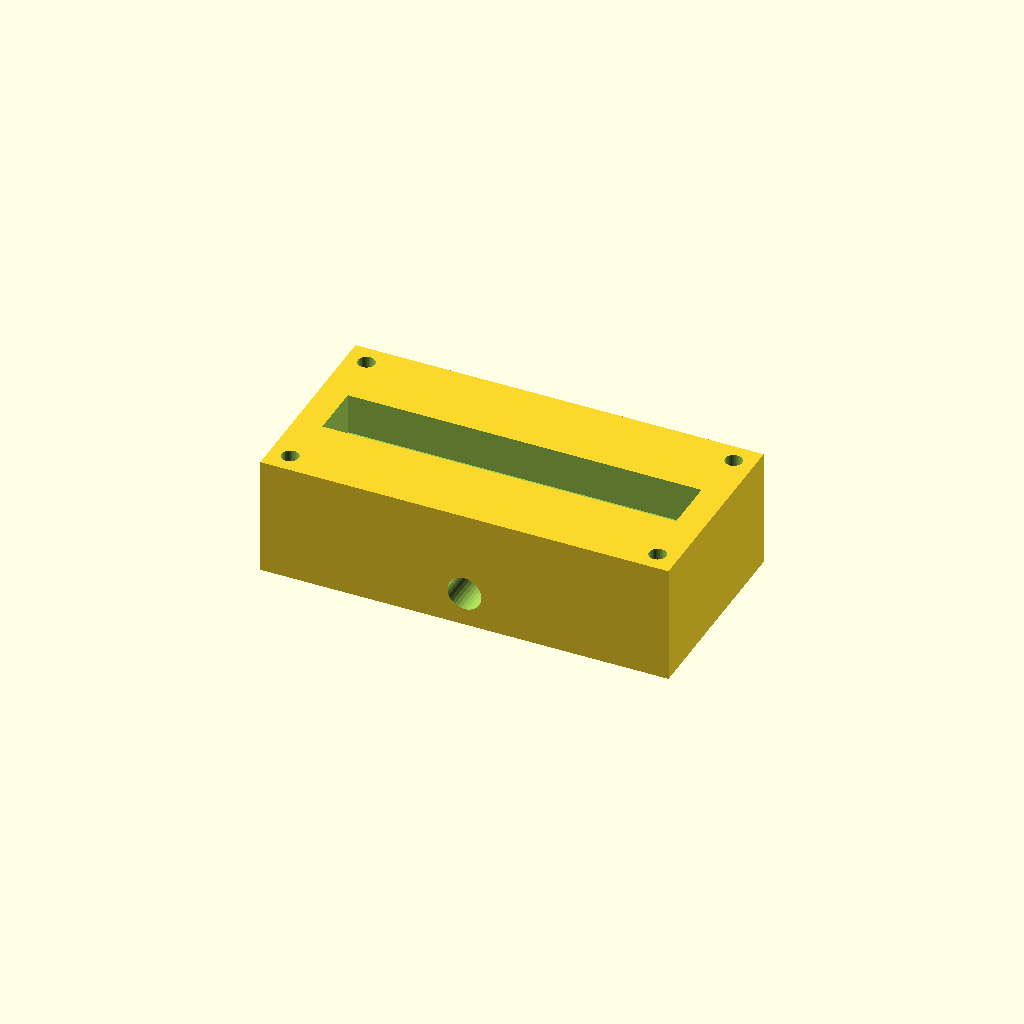
Cell 1: the model at its default parameters.
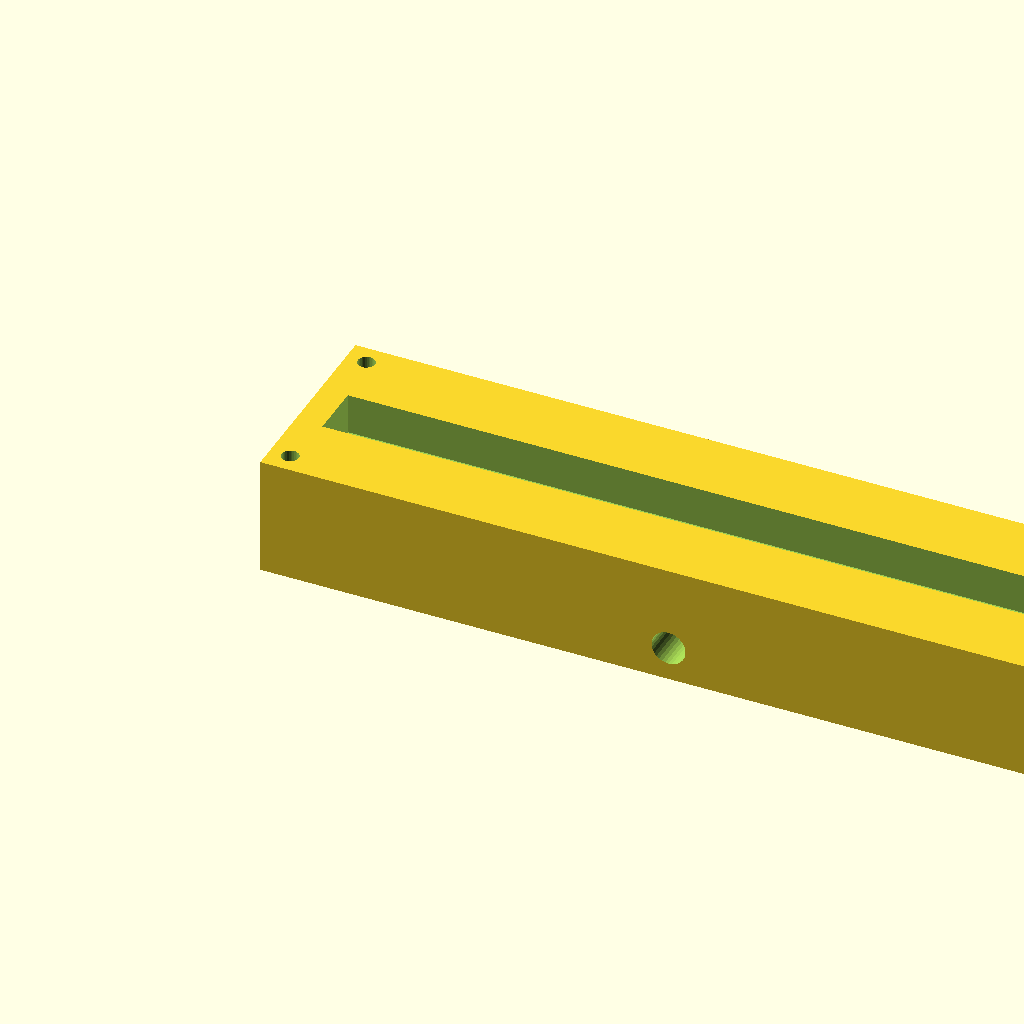
Cell 2 — block_l set to 240, the other parameters unchanged.
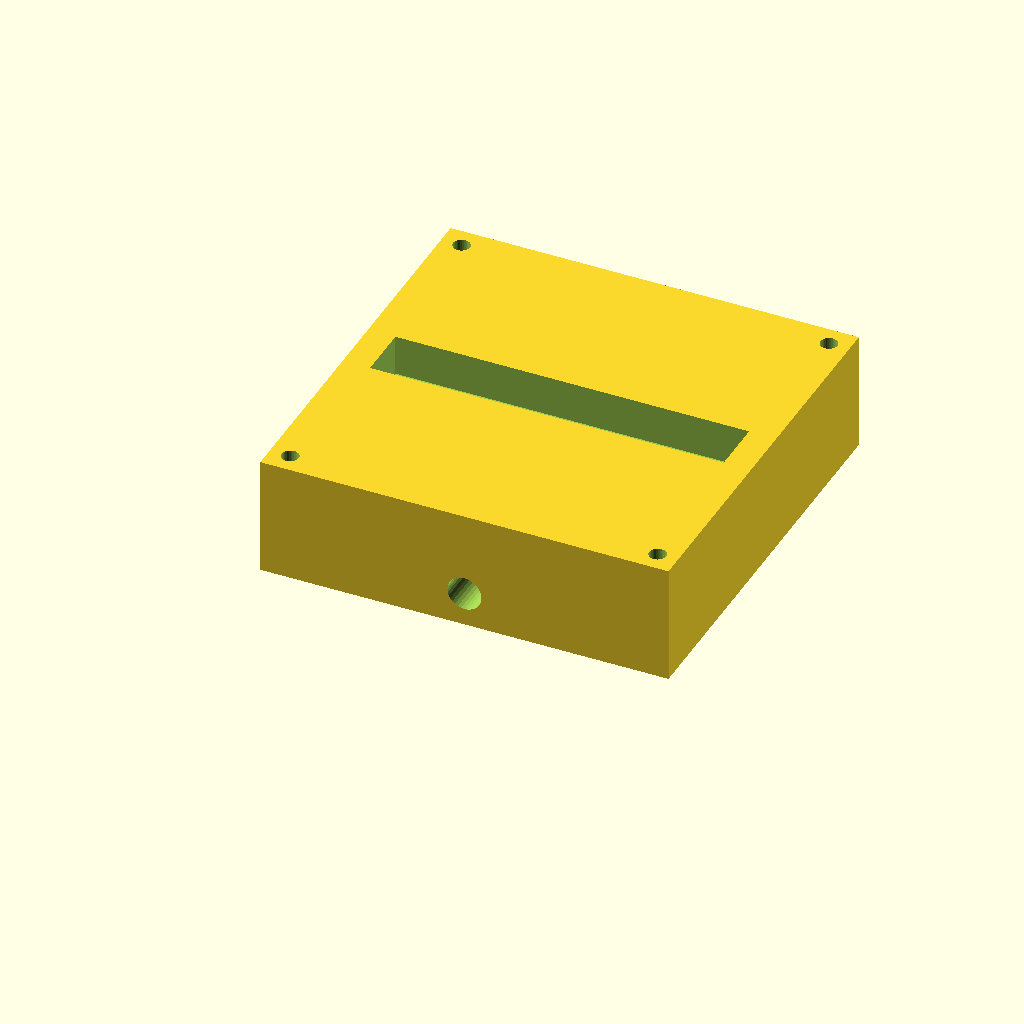
Cell 3: the same model with block_w = 120.
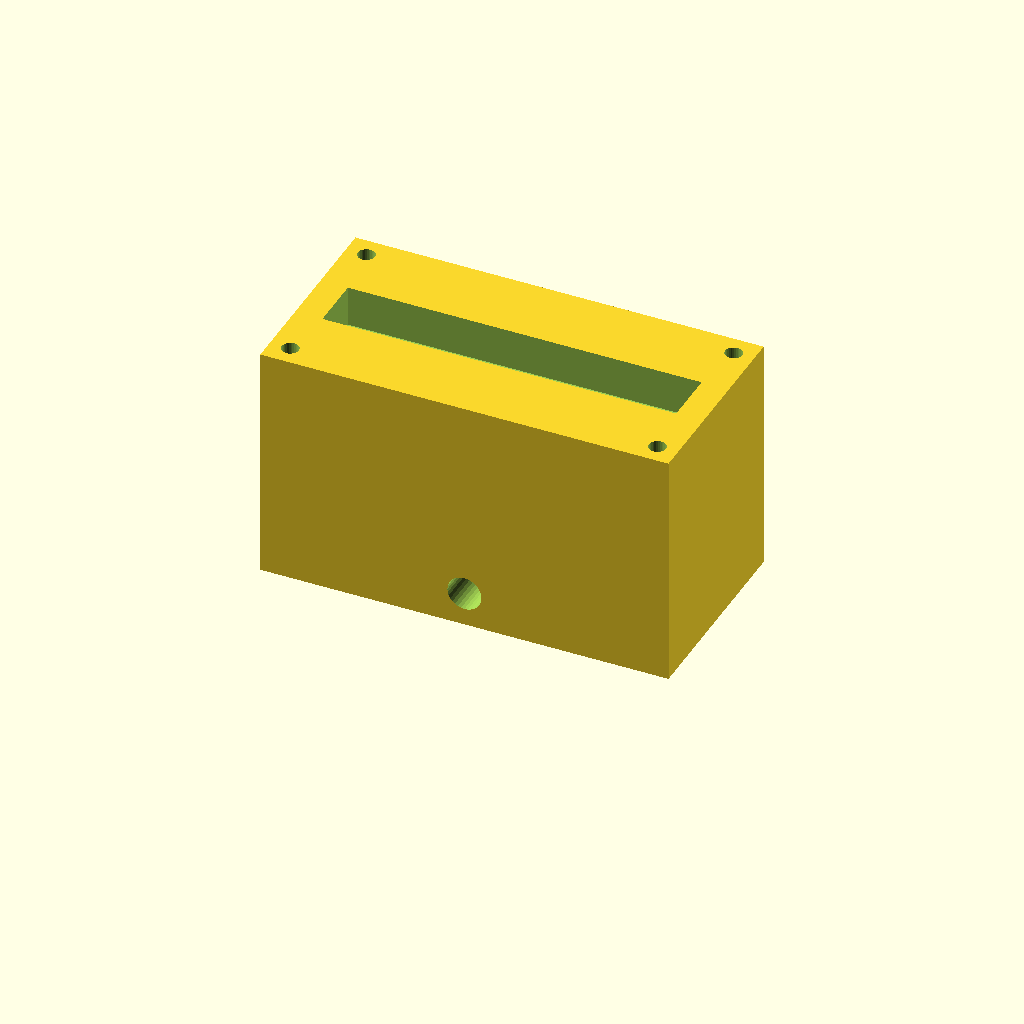
Cell 4: the same model with block_h = 70.
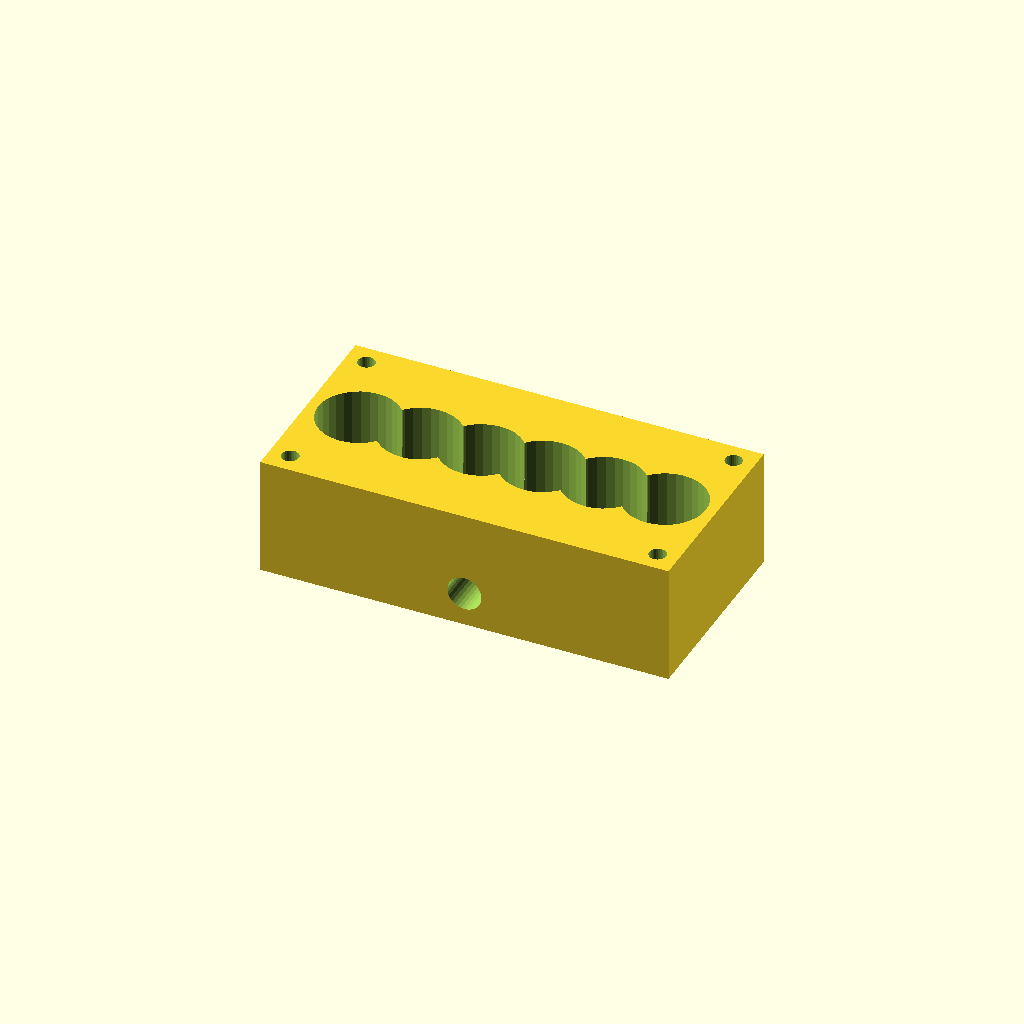
Cell 5: the same model with port_d = 24.
All cells are drawn from one camera (rotation 55°, 0°, 25°, orthographic, colour scheme Cornfield), so only the parameter changes between them.
The OpenSCAD source (optional_data/data/solid2/manifoldblock/part_0225.scad):
$fn = 32;

// ----------------------------------------------------------------------
// Manifold block: side_outlet manifold
// ----------------------------------------------------------------------

// --- parameters (mm) ---
block_l = 120;            // block length, X
block_w = 60;             // block width, Y
block_h = 35;             // block height, Z
port_d = 12;              // port bore diameter
port_pitch = 18;          // port pitch along X
gallery_d = 16;           // top gallery width, Y
gallery_depth = 12;       // gallery pocket depth
wall_p = 8;               // gallery end wall thickness, X
mnt_d = 5;                // mounting hole diameter
mnt_in = 6;               // mounting hole inset from the edges
out_d = 10;               // outlet bore diameter
out_z = 10;               // outlet axis height

n_ports = 6;  // ports in the row
port_x0 = (block_l - (n_ports - 1) * port_pitch) / 2;  // first port X

difference() {
  cube([block_l, block_w, block_h]);
  for (i = [0 : n_ports - 1])
    translate([port_x0 + i * port_pitch, block_w / 2, -1])
      cylinder(h = block_h + 2, d = port_d);
  translate([wall_p, block_w / 2 - gallery_d / 2, block_h - gallery_depth])
    cube([block_l - 2 * wall_p, gallery_d, gallery_depth + 1]);
  for (cx = [mnt_in, block_l - mnt_in])
    for (cy = [mnt_in, block_w - mnt_in])
      translate([cx, cy, -1]) cylinder(h = block_h + 2, d = mnt_d);
  translate([block_l / 2, -1, out_z]) rotate([-90, 0, 0])
    cylinder(h = block_w + 2, d = out_d);
}
Customizer parameters (derived from the source; name, type, default, range or options):
block_l: number, default 120
block_w: number, default 60
block_h: number, default 35
port_d: number, default 12
port_pitch: number, default 18
gallery_d: number, default 16
gallery_depth: number, default 12
wall_p: number, default 8
mnt_d: number, default 5
mnt_in: number, default 6
out_d: number, default 10
out_z: number, default 10
n_ports: number, default 6
